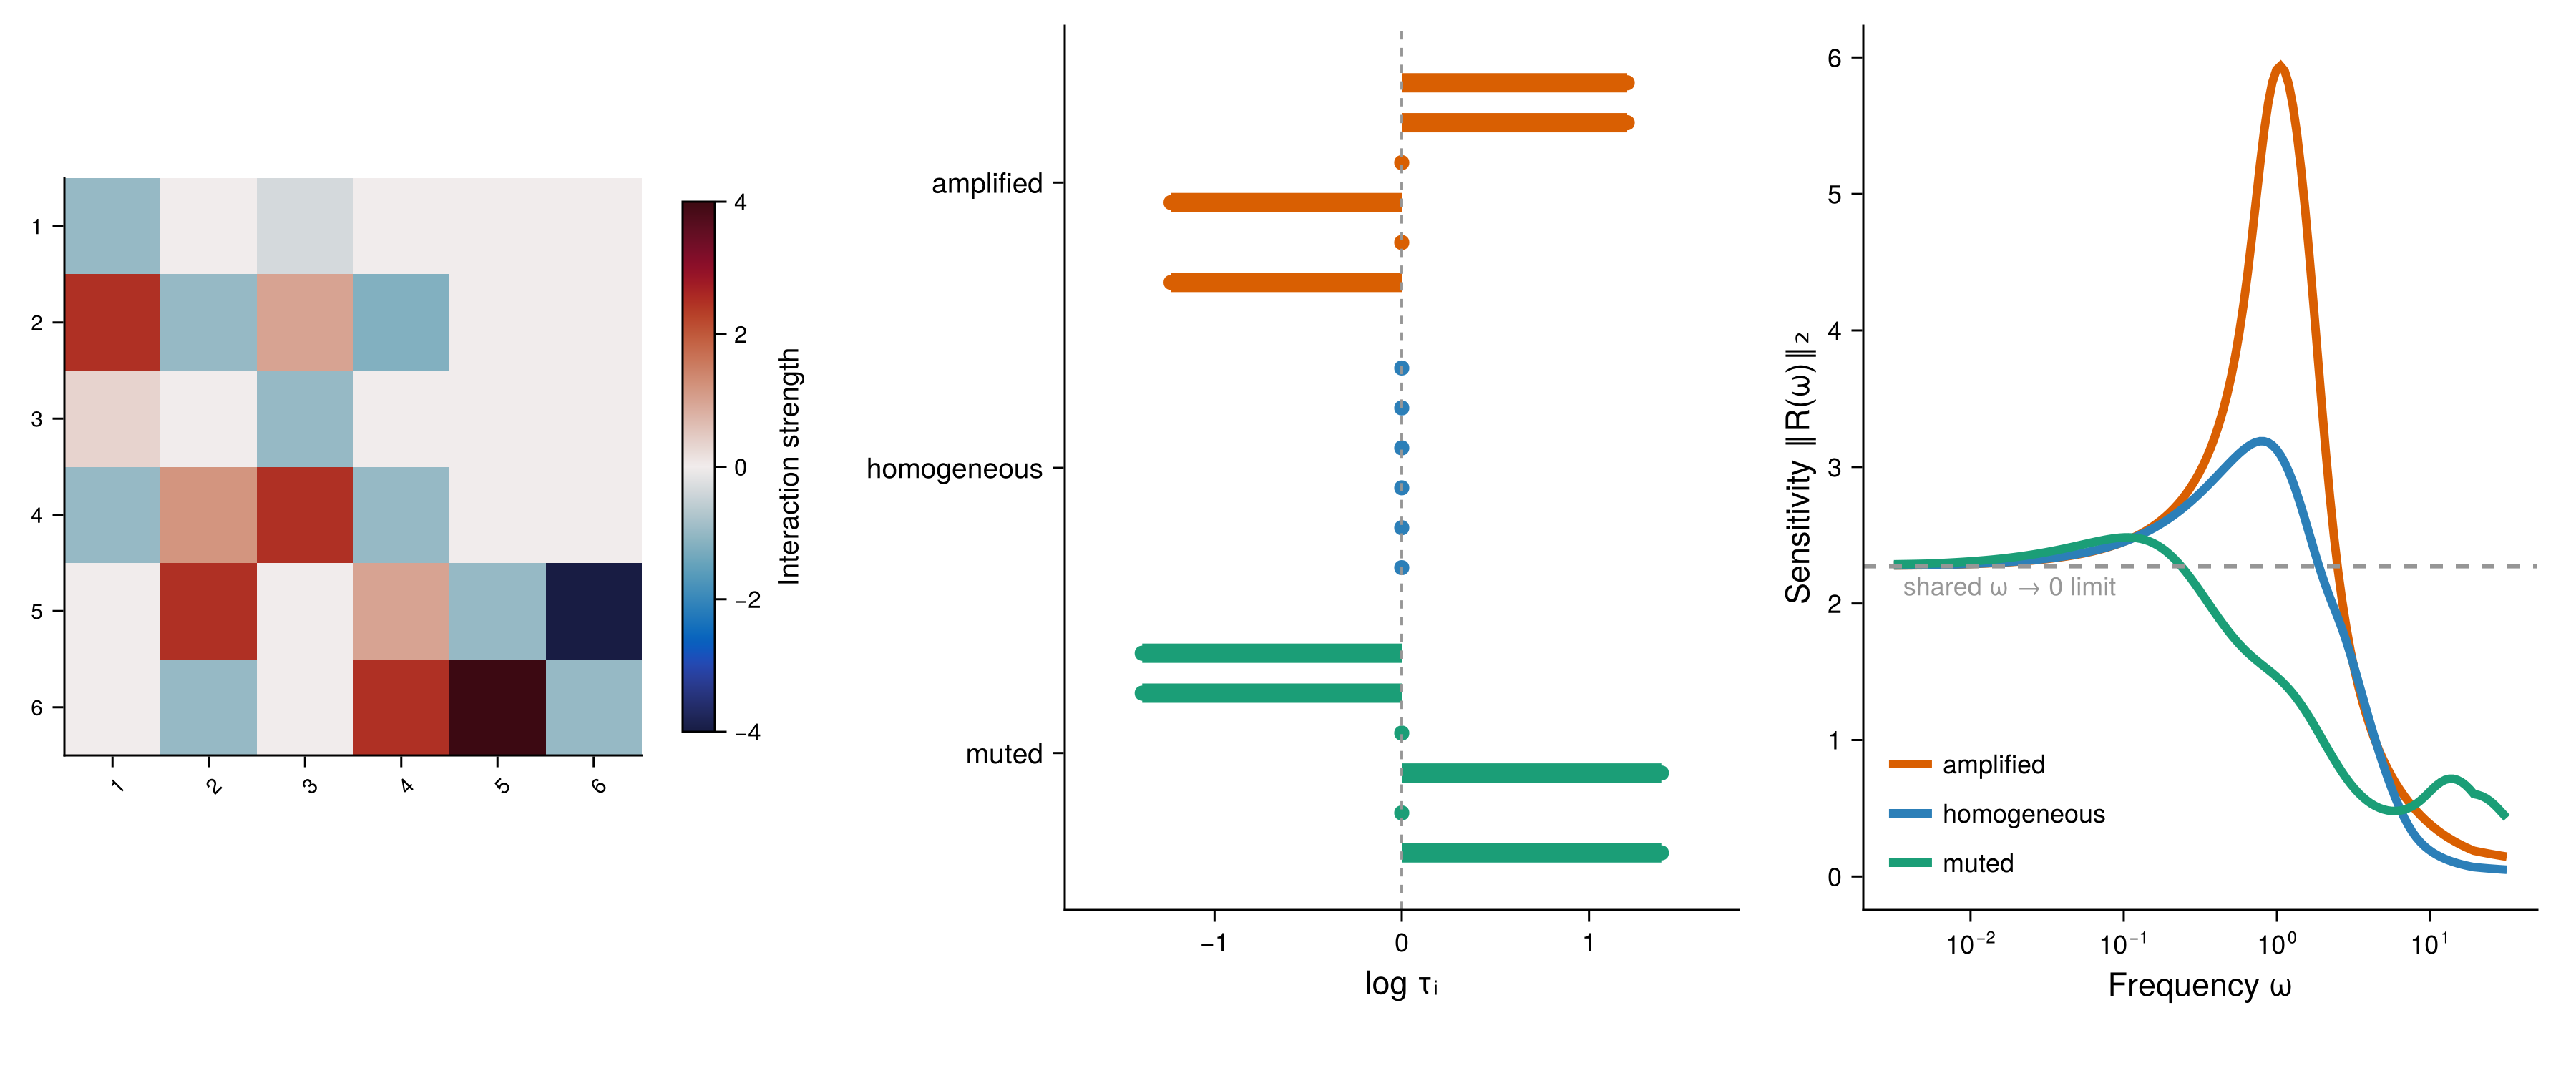

Here is the Julia script that generated this plot:
using LinearAlgebra
using Statistics
using CairoMakie
using Printf

"""
Figure 5: timescale alignment and frequency-dependent sensitivity.

This script builds a six-species illustrative interaction matrix made of three
coupled oscillatory modules. It compares three diagonal timescale choices:
muted, homogeneous, and amplified. The amplified case aligns the modules'
effective frequencies, producing a larger resolvent peak; the muted case dampens sensitivity. 
The figure shows the interaction matrix, the imposed
timescales, and the resulting sensitivity profiles.
"""

const COL_ORANGE = "#D95F02"
const COL_GREEN  = "#1B9E77"
const COL_BLUE   = "#2C7FB8"
const COL_GREY   = "#969696"

function illustrative_matrix()
    Ω = [0.35, 1.20, 4.00]
    g = 2.5
    A = zeros(Float64, 6, 6)

    for b in 1:3
        i = 2b - 1
        ω = Ω[b]

        A[i, i] = -1.0
        A[i + 1, i + 1] = -1.0
        A[i, i + 1] = -ω
        A[i + 1, i] = ω
    end

    A[3, 1] += g
    A[4, 2] += g
    A[3, 2] += 0.4g
    A[4, 1] -= 0.4g

    A[5, 3] += g
    A[6, 4] += g
    A[5, 4] += 0.4g
    A[6, 3] -= 0.4g

    return A, Ω
end

resolvent(A, T, ω) = inv(im * ω * T - A)
response_sensitivity(A, T, ω) = opnorm(resolvent(A, T, ω), 2)
sensitivity_profile(A, T, ωs) = [response_sensitivity(A, T, ω) for ω in ωs]

function log_frequency_area(ωs, profile)
    x = log.(ωs)
    sum(0.5 * (profile[k] + profile[k + 1]) * (x[k + 1] - x[k]) for k in 1:length(x)-1)
end

function smooth_log_profile(y; window = 21)
    z = log.(y .+ eps(Float64))
    out = similar(z)
    half = div(window, 2)

    for i in eachindex(z)
        lo = max(firstindex(z), i - half)
        hi = min(lastindex(z), i + half)
        out[i] = mean(z[lo:hi])
    end

    return exp.(out)
end

function timescale_configurations(Ω)
    target = 1.20
    τ_hom = ones(6)
    τ_amp = repeat(Ω ./ target, inner = 2)
    τ_mut = repeat([4.0, 1.0, 0.25], inner = 2)

    return τ_mut, τ_hom, τ_amp
end

function reorder_system(A, τ_mut, τ_hom, τ_amp, perm)
    return A[perm, perm], τ_mut[perm], τ_hom[perm], τ_amp[perm]
end

function print_summary(τ_mut, τ_hom, τ_amp, area_ratios, peak_ratios, low_frequency_values)
    println("Timescale configurations:")
    println("muted       τ = ", round.(τ_mut, digits = 3))
    println("homogeneous τ = ", round.(τ_hom, digits = 3))
    println("amplified   τ = ", round.(τ_amp, digits = 3))

    println("\nArea ratios over ω ≥ 10^-2:")
    @printf("muted / homogeneous     = %.3f\n", area_ratios.muted)
    @printf("amplified / homogeneous = %.3f\n", area_ratios.amplified)

    println("\nPeak ratios over ω ≥ 10^-2:")
    @printf("muted / homogeneous     = %.3f\n", peak_ratios.muted)
    @printf("amplified / homogeneous = %.3f\n", peak_ratios.amplified)

    println("\nLow-frequency convergence:")
    @printf("R(0)                  = %.4f\n", low_frequency_values.static)
    @printf("muted at min ω        = %.4f\n", low_frequency_values.muted)
    @printf("homogeneous at min ω  = %.4f\n", low_frequency_values.homogeneous)
    @printf("amplified at min ω    = %.4f\n", low_frequency_values.amplified)
end

function build_figure(A, τ_mut, τ_hom, τ_amp, ωs, profiles, static_sensitivity)
    fig = Figure(
        size = (1200, 500),
        backgroundcolor = :white,
        figure_padding = (16, 18, 34, 12)
    )

    qA = GridLayout()
    qB = GridLayout()
    qC = GridLayout()

    fig[1, 1] = qA
    fig[1, 2] = qB
    fig[1, 3] = qC

    rowgap!(fig.layout, 18)
    colgap!(fig.layout, 20)

    species_labels = string.(1:6)
    axA = Axis(
        qA[1, 1],
        aspect = DataAspect(),
        backgroundcolor = :transparent,
        xgridvisible = false,
        ygridvisible = false,
        xticks = (1:6, species_labels),
        yticks = (1:6, species_labels),
        xticklabelrotation = π / 4,
        xticklabelsize = 10,
        yticklabelsize = 10
    )

    maxabsA = maximum(abs.(A))
    hmA = heatmap!(
        axA,
        1:6,
        1:6,
        A',
        colormap = :balance,
        colorrange = (-maxabsA, maxabsA)
    )

    Colorbar(
        qA[1, 2],
        hmA,
        width = 15,
        height = Relative(0.6),
        valign = :center,
        label = "Interaction strength",
        labelsize = 13,
        ticklabelsize = 11
    )

    xlims!(axA, 0.5, 6.5)
    ylims!(axA, 6.5, 0.5)
    hidespines!(axA, :t, :r)
    colsize!(qA, 1, Relative(0.88))
    colsize!(qA, 2, Fixed(38))
    colgap!(qA, 8)

    axBars = Axis(
        qB[1, 1],
        xlabel = "log τᵢ",
        backgroundcolor = :transparent,
        xgridvisible = false,
        ygridvisible = false,
        yticks = ([1, 2, 3], ["muted", "homogeneous", "amplified"]),
        xlabelsize = 15,
        xticklabelsize = 12,
        yticklabelsize = 13
    )

    offsets = range(-0.35, 0.35, length = 6)
    timescale_sets = (
        (τ = τ_mut, y = 1, color = COL_GREEN),
        (τ = τ_hom, y = 2, color = COL_BLUE),
        (τ = τ_amp, y = 3, color = COL_ORANGE)
    )

    for config in timescale_sets, k in 1:6
        y = config.y + offsets[k]
        x = log(config.τ[k])

        lines!(axBars, [0, x], [y, y], color = config.color, linewidth = 9)
        scatter!(axBars, [x], [y], color = config.color, markersize = 10)
    end

    vlines!(axBars, [0], color = COL_GREY, linewidth = 1.3, linestyle = :dash)
    xlims!(axBars, -1.8, 1.8)
    ylims!(axBars, 0.45, 3.55)
    hidespines!(axBars, :t, :r)

    axProf = Axis(
        qC[1, 1],
        xlabel = "Frequency ω",
        ylabel = "Sensitivity ‖R(ω)‖₂",
        xscale = log10,
        backgroundcolor = :transparent,
        xgridvisible = false,
        ygridvisible = false,
        xminorticksvisible = false,
        yminorticksvisible = false,
        xlabelsize = 15,
        ylabelsize = 15,
        xticklabelsize = 12,
        yticklabelsize = 12
    )

    lines!(axProf, ωs, profiles.amplified, linewidth = 4, color = COL_ORANGE, label = "amplified")
    lines!(axProf, ωs, profiles.homogeneous, linewidth = 4, color = COL_BLUE, label = "homogeneous")
    lines!(axProf, ωs, profiles.muted, linewidth = 4, color = COL_GREEN, label = "muted")

    hlines!(axProf, [static_sensitivity], color = COL_GREY, linewidth = 2, linestyle = :dash)
    text!(
        axProf,
        minimum(ωs) * 1.15,
        static_sensitivity * 0.985,
        text = "shared ω → 0 limit",
        color = COL_GREY,
        fontsize = 12,
        align = (:left, :top)
    )

    axislegend(axProf, position = :lb, framevisible = false, labelsize = 12)
    hidespines!(axProf, :t, :r)

    return fig
end

A, Ω = illustrative_matrix()
τ_mut, τ_hom, τ_amp = timescale_configurations(Ω)
A, τ_mut, τ_hom, τ_amp = reorder_system(A, τ_mut, τ_hom, τ_amp, [1, 3, 2, 4, 5, 6])

T_mut = Diagonal(τ_mut)
T_hom = Diagonal(τ_hom)
T_amp = Diagonal(τ_amp)

ωs = 10 .^ range(-2.5, 1.5, length = 150)
visible_mask = ωs .>= 1e-2

profile_muted = sensitivity_profile(A, T_mut, ωs)
profile_hom = sensitivity_profile(A, T_hom, ωs)
profile_amp = sensitivity_profile(A, T_amp, ωs)

profile_muted_s = smooth_log_profile(profile_muted; window = 17)
profile_hom_s = smooth_log_profile(profile_hom; window = 17)
profile_amp_s = smooth_log_profile(profile_amp; window = 17)

static_sensitivity = response_sensitivity(A, T_hom, 0.0)
area_muted = log_frequency_area(ωs[visible_mask], profile_muted[visible_mask])
area_hom = log_frequency_area(ωs[visible_mask], profile_hom[visible_mask])
area_amp = log_frequency_area(ωs[visible_mask], profile_amp[visible_mask])
peak_muted = maximum(profile_muted[visible_mask])
peak_hom = maximum(profile_hom[visible_mask])
peak_amp = maximum(profile_amp[visible_mask])

print_summary(
    τ_mut,
    τ_hom,
    τ_amp,
    (muted = area_muted / area_hom, amplified = area_amp / area_hom),
    (muted = peak_muted / peak_hom, amplified = peak_amp / peak_hom),
    (
        static = static_sensitivity,
        muted = profile_muted[1],
        homogeneous = profile_hom[1],
        amplified = profile_amp[1]
    )
)

begin
    fig = build_figure(
        A,
        τ_mut,
        τ_hom,
        τ_amp,
        ωs,
        (muted = profile_muted_s, homogeneous = profile_hom_s, amplified = profile_amp_s),
        static_sensitivity
    )

    save("Figure5.png", fig, px_per_unit = 3)
    display(fig)
end
